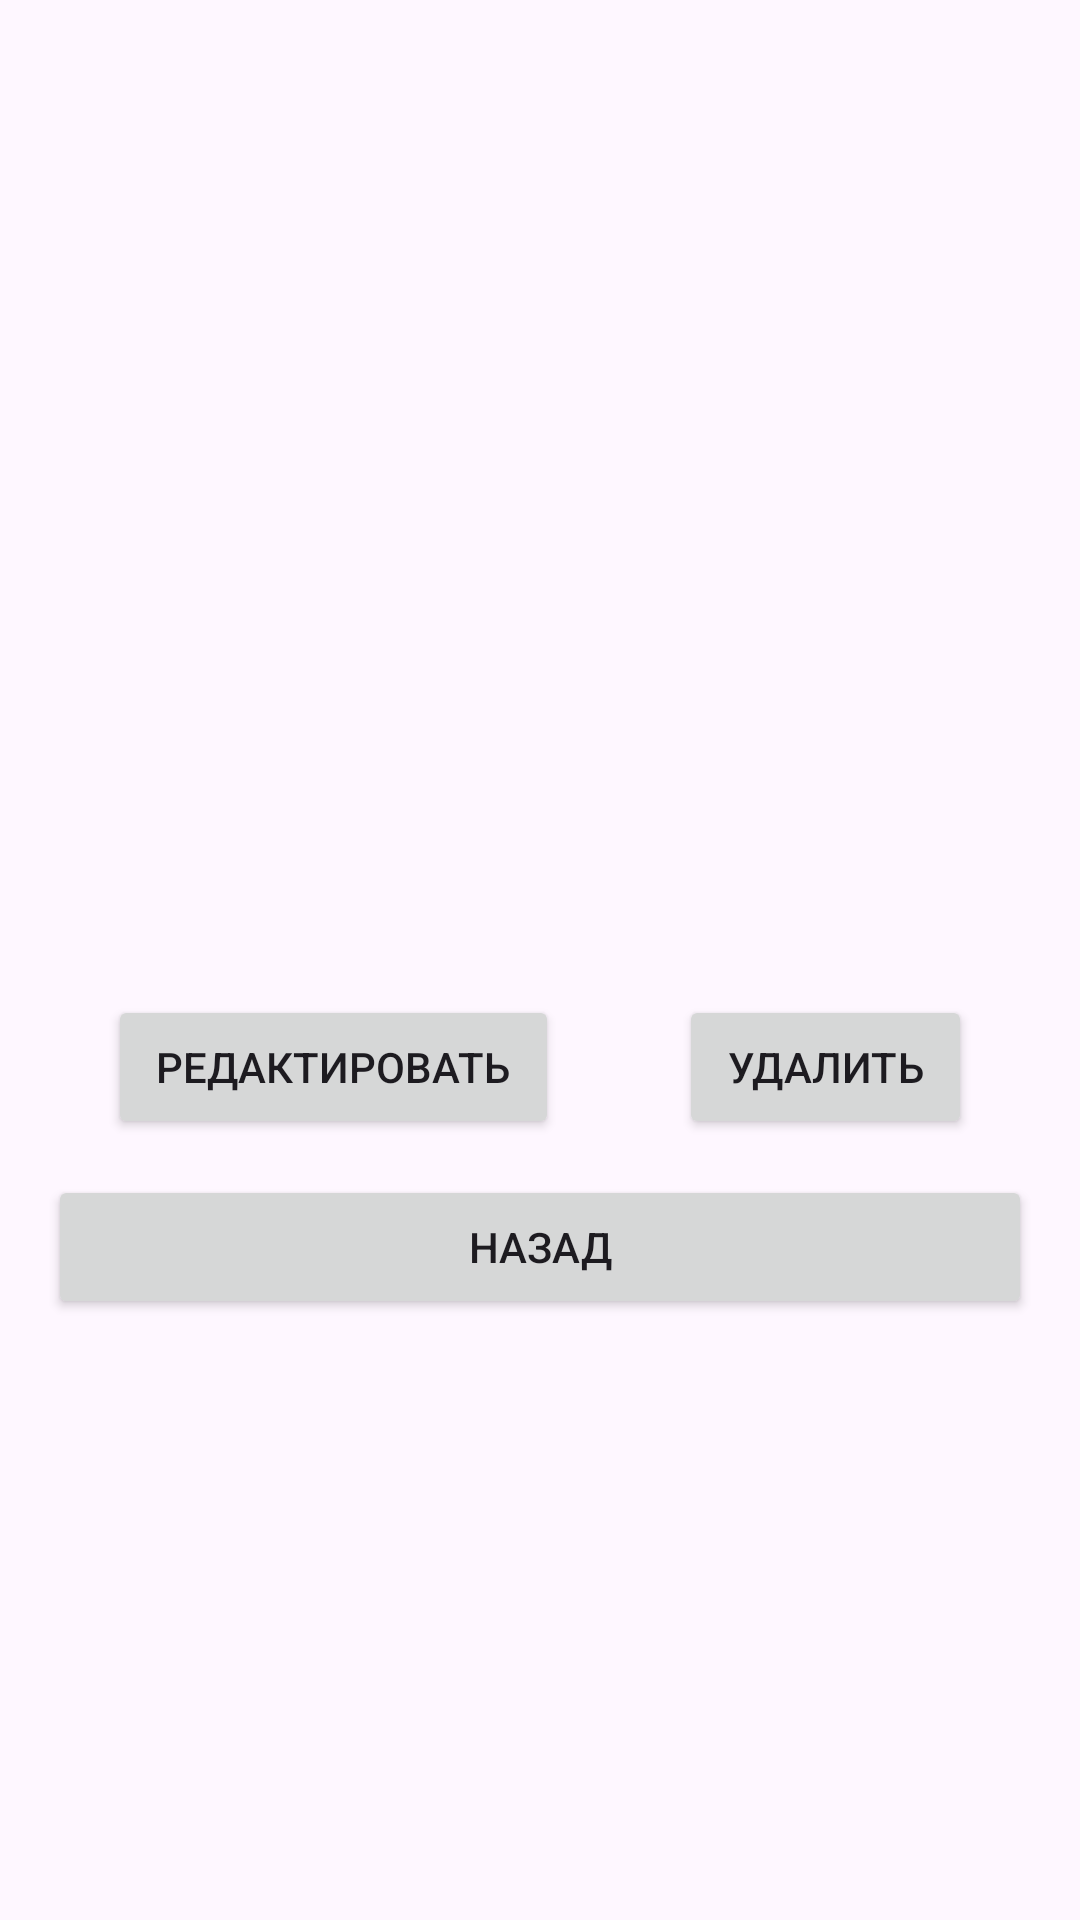

Write the Android layout XML for this screen, with the resource values it uses.
<!-- AndroidManifest.xml: application theme Theme.ExamCooking -->
<!-- res/layout/activity_recipe_details.xml -->
<?xml version="1.0" encoding="utf-8"?>
<androidx.constraintlayout.widget.ConstraintLayout xmlns:android="http://schemas.android.com/apk/res/android"
    xmlns:app="http://schemas.android.com/apk/res-auto"
    xmlns:tools="http://schemas.android.com/tools"
    android:id="@+id/main"
    android:layout_width="match_parent"
    android:layout_height="match_parent"
    tools:context=".RecipeDetailsActivity">

    <ScrollView
        xmlns:android="http://schemas.android.com/apk/res/android"
        android:layout_width="match_parent"
        android:layout_height="match_parent"
        android:padding="16dp">

        <LinearLayout
            android:layout_width="match_parent"
            android:layout_height="wrap_content"
            android:orientation="vertical">

            <ImageView
                android:id="@+id/recipe_image_view"
                android:layout_width="match_parent"
                android:layout_height="200dp"
                android:scaleType="centerCrop"
                android:contentDescription="Recipe Image"
                tools:src="@drawable/imgborscht"/>

            <TextView
                android:id="@+id/title_text_view"
                android:layout_width="match_parent"
                android:layout_height="wrap_content"
                android:textSize="24sp"
                android:textStyle="bold"
                android:textColor="#000"
                android:layout_marginTop="12dp"
                tools:text="Борщ"/>

            <TextView
                android:id="@+id/ingredients_text_view"
                android:layout_width="match_parent"
                android:layout_height="wrap_content"
                android:layout_marginTop="8dp"
                android:textSize="16sp"
                android:textColor="#333"
                tools:text="Мясо, свекла, капуста"/>

            <TextView
                android:id="@+id/steps_text_view"
                android:layout_width="match_parent"
                android:layout_height="wrap_content"
                android:layout_marginTop="8dp"
                android:textSize="16sp"
                android:textColor="#333"
                tools:text="Сварить мясо. Сделать зажарку. Сварить суп"/>

            <LinearLayout
                android:layout_width="match_parent"
                android:layout_height="wrap_content"
                android:orientation="horizontal"
                android:weightSum="1"
                android:layout_marginTop="12dp">

                <Button
                    android:layout_width="wrap_content"
                    android:layout_height="wrap_content"
                    android:layout_weight="0.5"
                    android:text="Редактировать"
                    android:onClick="openAddRecipe"
                    android:id="@+id/edit_button"
                    android:layout_marginHorizontal="20dp"/>

                <Button
                    android:layout_width="wrap_content"
                    android:layout_height="wrap_content"
                    android:layout_weight="0.5"
                    android:text="Удалить"
                    android:onClick="deleteRecipe"
                    android:id="@+id/delete_button"
                    android:layout_marginHorizontal="20dp"/>

            </LinearLayout>

            <Button
                android:id="@+id/back_button"
                android:layout_width="match_parent"
                android:layout_height="wrap_content"
                android:layout_marginTop="12dp"
                android:onClick="Back"
                android:text="Назад" />

        </LinearLayout>

    </ScrollView>


</androidx.constraintlayout.widget.ConstraintLayout>
<!-- resources referenced by this layout -->
<resources>
  <!-- drawable imgborscht: png bitmap (drawable, 748379 bytes) -->
  <style name="Theme.ExamCooking" parent="Base.Theme.ExamCooking" />
  <style name="Base.Theme.ExamCooking" parent="Theme.Material3.DayNight.NoActionBar">
          
          
      </style>
</resources>
